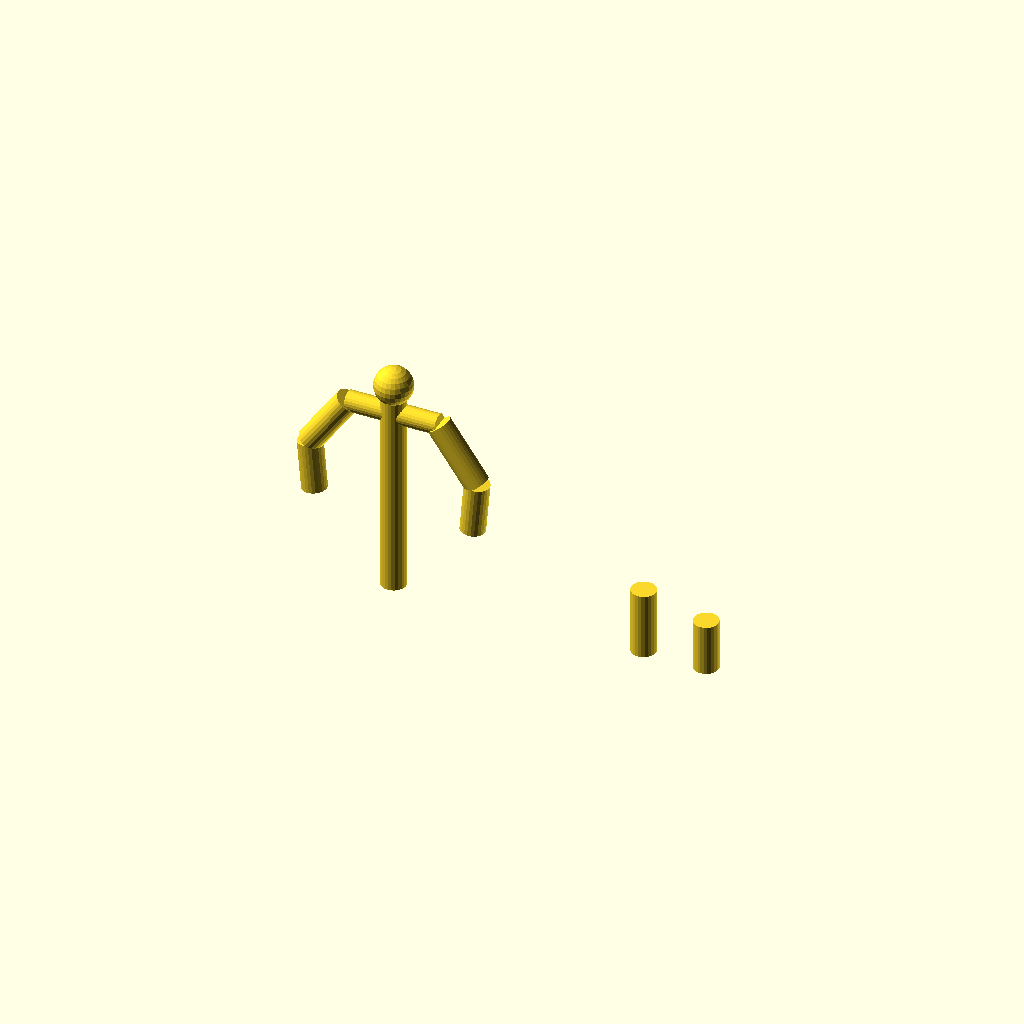
Cell 1 — every parameter at its default value.
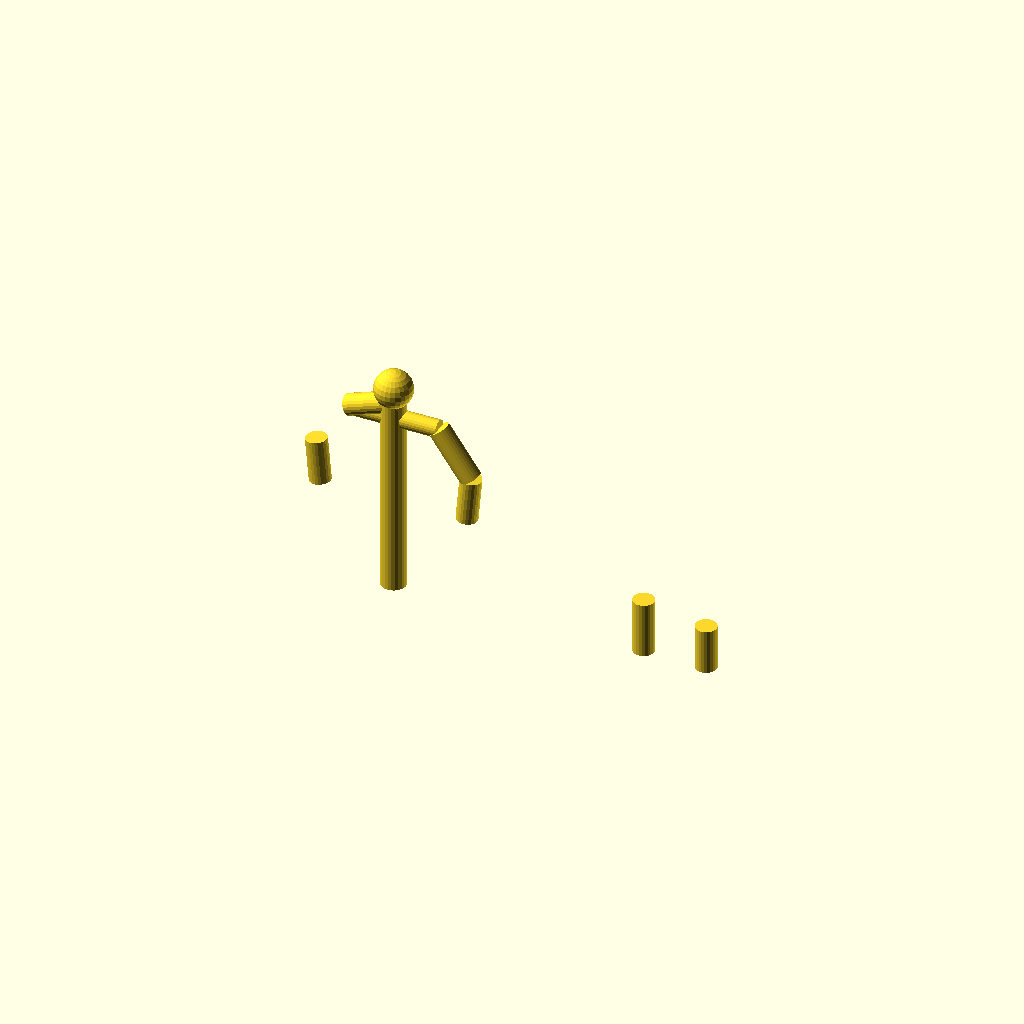
Cell 2: the same model with upper_arm_angle = 290.
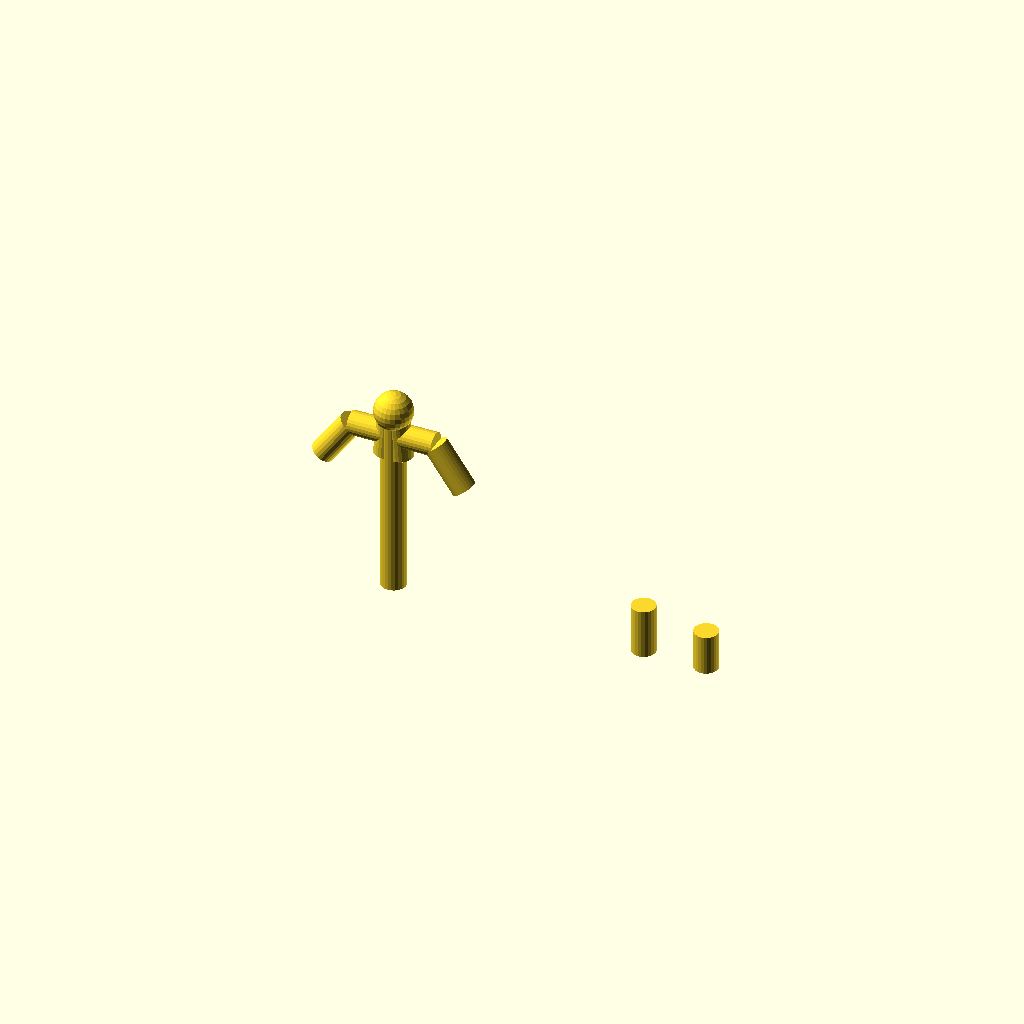
Cell 3: forearm_angle = 290 (everything else at default).
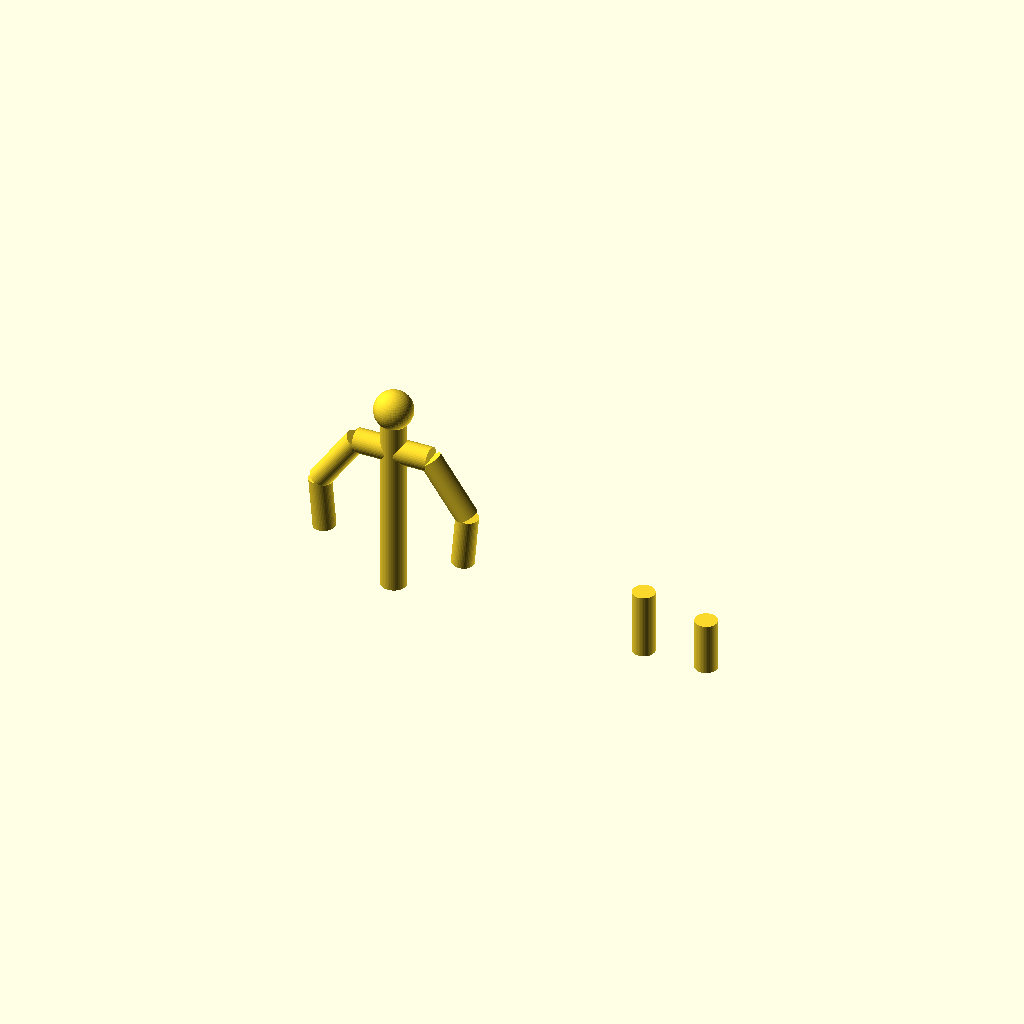
Cell 4 — roundness set to 48, the other parameters unchanged.
One fixed orthographic camera (rotation 55°, 0°, 25°; colour scheme Cornfield) for every cell.
Source of the model, Minis/Frame.scad:
height = rands(29.23, 40.51, 1)[0];
head = rands(4.44, 6.09, 1)[0];
shoulder = rands(10.81, 15, 1)[0];
shoulder_height = (height - rands(3.95, 7.25, 1)[0]);
shoulder_width = rands(1.25, 2.29, 1)[0];
upper_arm_length = rands(7.86, 10.81, 1)[0];
arm_width = rands(1.19, 2.085, 1)[0];
forearm_length_ratio = rands(0.757, 0.882, 1)[0];

upper_arm_angle = 145;
forearm_angle = 145;

// Calculate upper arm endpoints
left_arm_end_x  = -(shoulder / 2) + upper_arm_length * sin(-forearm_angle);
left_arm_end_z  = shoulder_height + upper_arm_length * cos(-forearm_angle);

right_arm_end_x = (shoulder / 2) + upper_arm_length * sin(forearm_angle);
right_arm_end_z = shoulder_height + upper_arm_length * cos(forearm_angle);

roundness = 24;

/////////////////////////////////////////////    
    
// Head
translate([0, 0, height]) {
    sphere(3, $fn = roundness);
}

// Body
cylinder(h = height, r = 2, $fn = roundness);

// Shoulders
translate([-(shoulder / 2), 0, shoulder_height]) {
    rotate([0, 90, 0]) {
        cylinder(h = shoulder, r = shoulder_width, $fn = roundness);
    }
}

// Upper arm left
translate([-(shoulder / 2), 0, shoulder_height]) {
    rotate([0, -upper_arm_angle, 0]) {
        cylinder(h = upper_arm_length, r = arm_width, $fn = roundness);
    }
}
// Upper arm right
translate([(shoulder / 2), 0, shoulder_height]) {
    rotate([0, 145, 0]) {
        cylinder(h = upper_arm_length, r = arm_width, $fn = roundness);
    }
}

// Forearm left
translate([left_arm_end_x, 0, left_arm_end_z]) {
    rotate([0, -185, 0]) {
        cylinder(h = (upper_arm_length * forearm_length_ratio), r = arm_width, $fn = roundness);
    }
}

// Forearm right
translate([right_arm_end_x, 0, right_arm_end_z]) {
    rotate([0, 185, 0]) {
        cylinder(h = (upper_arm_length * forearm_length_ratio), r = arm_width, $fn = roundness);
    }
}


translate([40, 0, 0]) {
    cylinder(h = upper_arm_length, r = arm_width, $fn = roundness);
}
translate([50, 0, 0]) {
    cylinder(h = (upper_arm_length * forearm_length_ratio), r = arm_width, $fn = roundness);
}
Parameter table extracted from the source (name, type, default, range or options):
upper_arm_angle: number, default 145
forearm_angle: number, default 145
roundness: number, default 24
